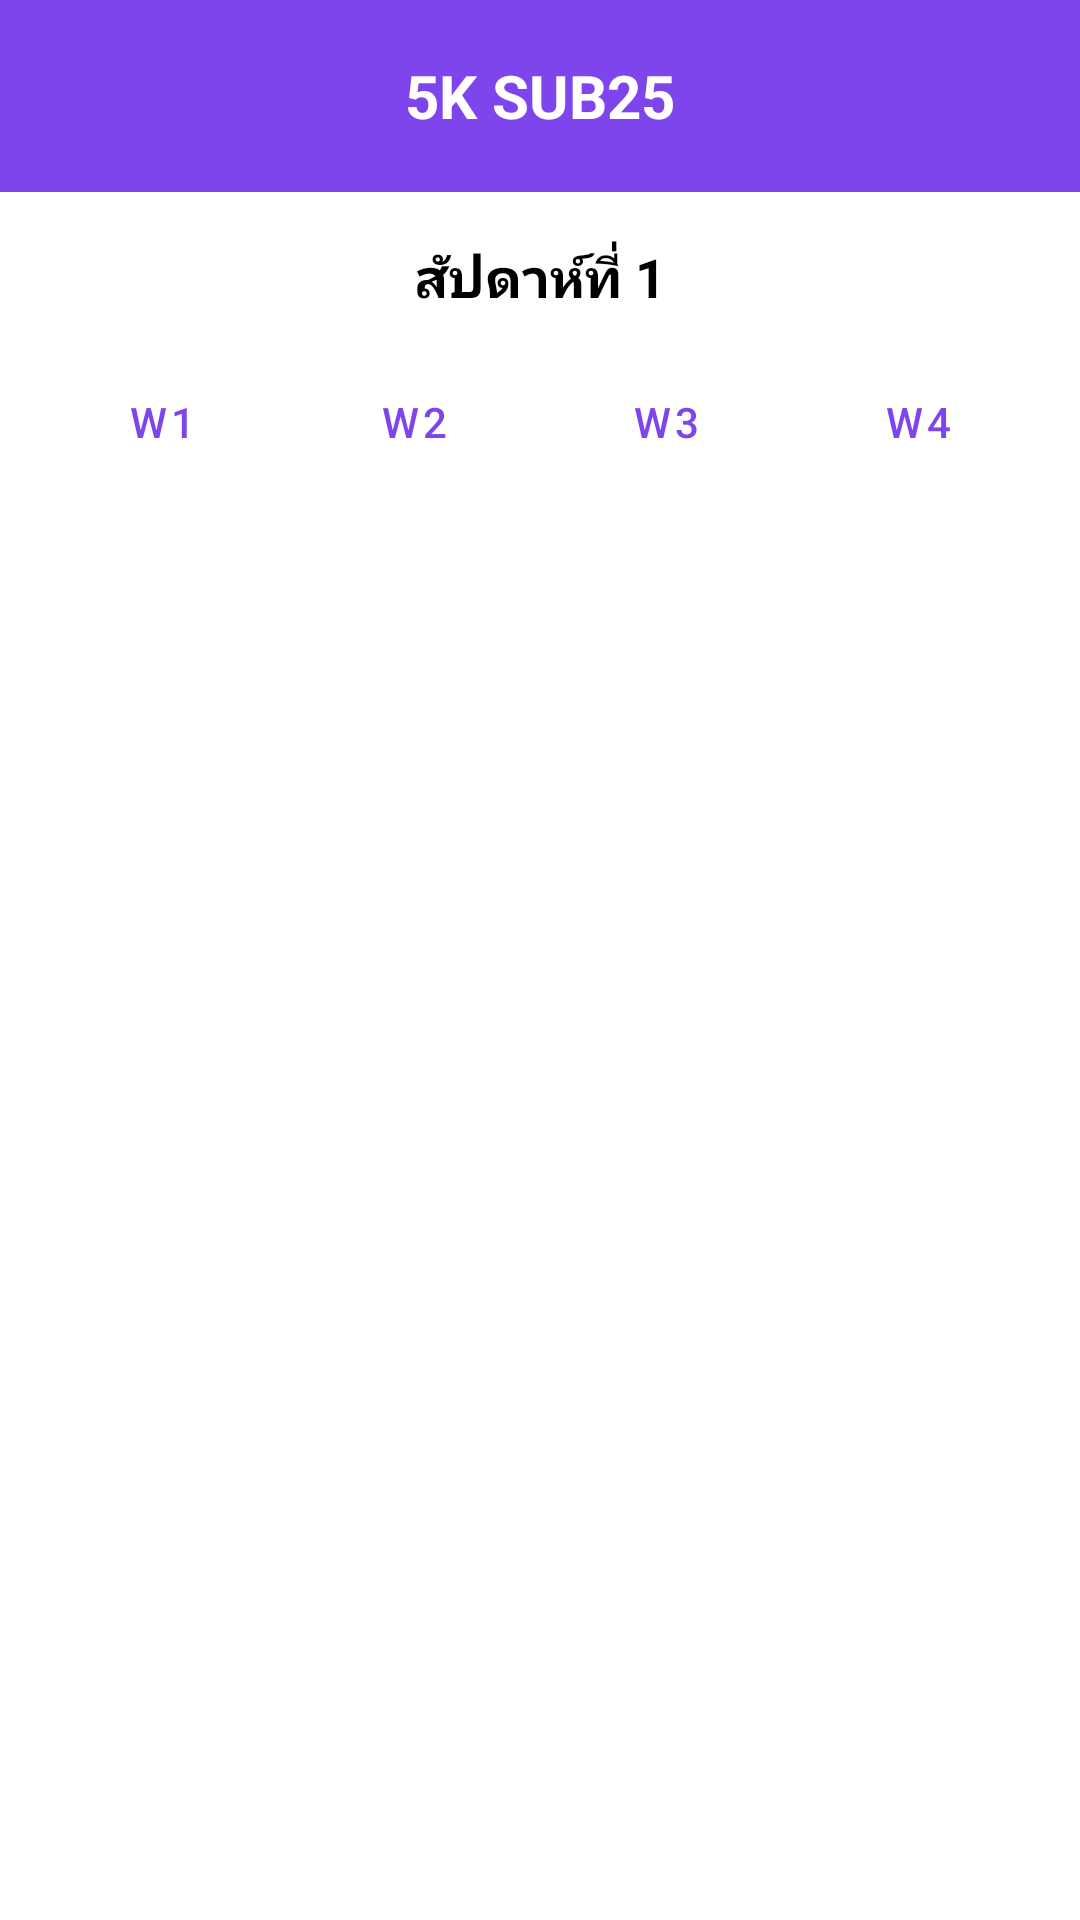

Layout XML and referenced resources for this Android screen:
<!-- AndroidManifest.xml: application theme Theme.MyProject -->
<!-- res/layout/fragment_view_training_plan.xml -->
<?xml version="1.0" encoding="utf-8"?>
<androidx.constraintlayout.widget.ConstraintLayout
    xmlns:android="http://schemas.android.com/apk/res/android"
    xmlns:app="http://schemas.android.com/apk/res-auto"
    android:layout_width="match_parent"
    android:layout_height="match_parent"
    android:background="@color/white">

    
    <com.google.android.material.appbar.MaterialToolbar
        android:id="@+id/toolbar"
        android:layout_width="match_parent"
        android:layout_height="?attr/actionBarSize"
        android:background="@color/purple"
        app:layout_constraintTop_toTopOf="parent">

        <ImageButton
            android:id="@+id/btnBack"
            android:layout_width="48dp"
            android:layout_height="48dp"
            android:src="@drawable/ic_arrow_back"
            android:background="?attr/selectableItemBackgroundBorderless"
            android:contentDescription="Back"
            app:tint="@color/white" />

        <TextView
            android:id="@+id/tvProgramTitle"
            android:layout_width="wrap_content"
            android:layout_height="wrap_content"
            android:text="5K SUB25"
            android:textSize="20sp"
            android:textStyle="bold"
            android:textColor="@color/white"
            android:layout_gravity="center" />
    </com.google.android.material.appbar.MaterialToolbar>

    
    <TextView
        android:id="@+id/tvWeekTitle"
        android:layout_width="wrap_content"
        android:layout_height="wrap_content"
        android:text="สัปดาห์ที่ 1"
        android:textSize="18sp"
        android:textStyle="bold"
        android:textColor="@color/black"
        android:layout_marginTop="16dp"
        app:layout_constraintTop_toBottomOf="@id/toolbar"
        app:layout_constraintStart_toStartOf="parent"
        app:layout_constraintEnd_toEndOf="parent" />

    
    <LinearLayout
        android:id="@+id/layoutWeekNavigation"
        android:layout_width="match_parent"
        android:layout_height="wrap_content"
        android:orientation="horizontal"
        android:gravity="center"
        android:layout_marginTop="12dp"
        android:paddingStart="16dp"
        android:paddingEnd="16dp"
        app:layout_constraintTop_toBottomOf="@id/tvWeekTitle">

        <Button
            android:id="@+id/btnWeek1"
            android:layout_width="0dp"
            android:layout_height="48dp"
            android:layout_weight="1"
            android:text="W1"
            android:textSize="14sp"
            android:layout_marginEnd="4dp"
            style="@style/Widget.MaterialComponents.Button.OutlinedButton" />

        <Button
            android:id="@+id/btnWeek2"
            android:layout_width="0dp"
            android:layout_height="48dp"
            android:layout_weight="1"
            android:text="W2"
            android:textSize="14sp"
            android:layout_marginStart="4dp"
            android:layout_marginEnd="4dp"
            style="@style/Widget.MaterialComponents.Button.OutlinedButton" />

        <Button
            android:id="@+id/btnWeek3"
            android:layout_width="0dp"
            android:layout_height="48dp"
            android:layout_weight="1"
            android:text="W3"
            android:textSize="14sp"
            android:layout_marginStart="4dp"
            android:layout_marginEnd="4dp"
            style="@style/Widget.MaterialComponents.Button.OutlinedButton" />

        <Button
            android:id="@+id/btnWeek4"
            android:layout_width="0dp"
            android:layout_height="48dp"
            android:layout_weight="1"
            android:text="W4"
            android:textSize="14sp"
            android:layout_marginStart="4dp"
            style="@style/Widget.MaterialComponents.Button.OutlinedButton" />
    </LinearLayout>

    
    <ProgressBar
        android:id="@+id/progressBar"
        android:layout_width="wrap_content"
        android:layout_height="wrap_content"
        android:visibility="gone"
        app:layout_constraintTop_toBottomOf="@id/layoutWeekNavigation"
        app:layout_constraintStart_toStartOf="parent"
        app:layout_constraintEnd_toEndOf="parent"
        android:layout_marginTop="24dp" />

    
    <androidx.recyclerview.widget.RecyclerView
        android:id="@+id/recyclerViewTraining"
        android:layout_width="match_parent"
        android:layout_height="0dp"
        android:layout_marginTop="16dp"
        android:paddingStart="16dp"
        android:paddingEnd="16dp"
        android:paddingBottom="16dp"
        android:clipToPadding="false"
        app:layout_constraintTop_toBottomOf="@id/layoutWeekNavigation"
        app:layout_constraintBottom_toBottomOf="parent" />

</androidx.constraintlayout.widget.ConstraintLayout>
<!-- resources referenced by this layout -->
<resources>
  <color name="black">#FF000000</color>
  <color name="purple">#7E45EC</color>
  <color name="white">#FFFFFFFF</color>
  <style name="Theme.MyProject" parent="Base.Theme.MyProject" />
  <style name="Base.Theme.MyProject" parent="Theme.Material3.DayNight.NoActionBar">
          
  
              <item name="android:statusBarColor">@android:color/transparent</item>
  
  
          </style>
</resources>
